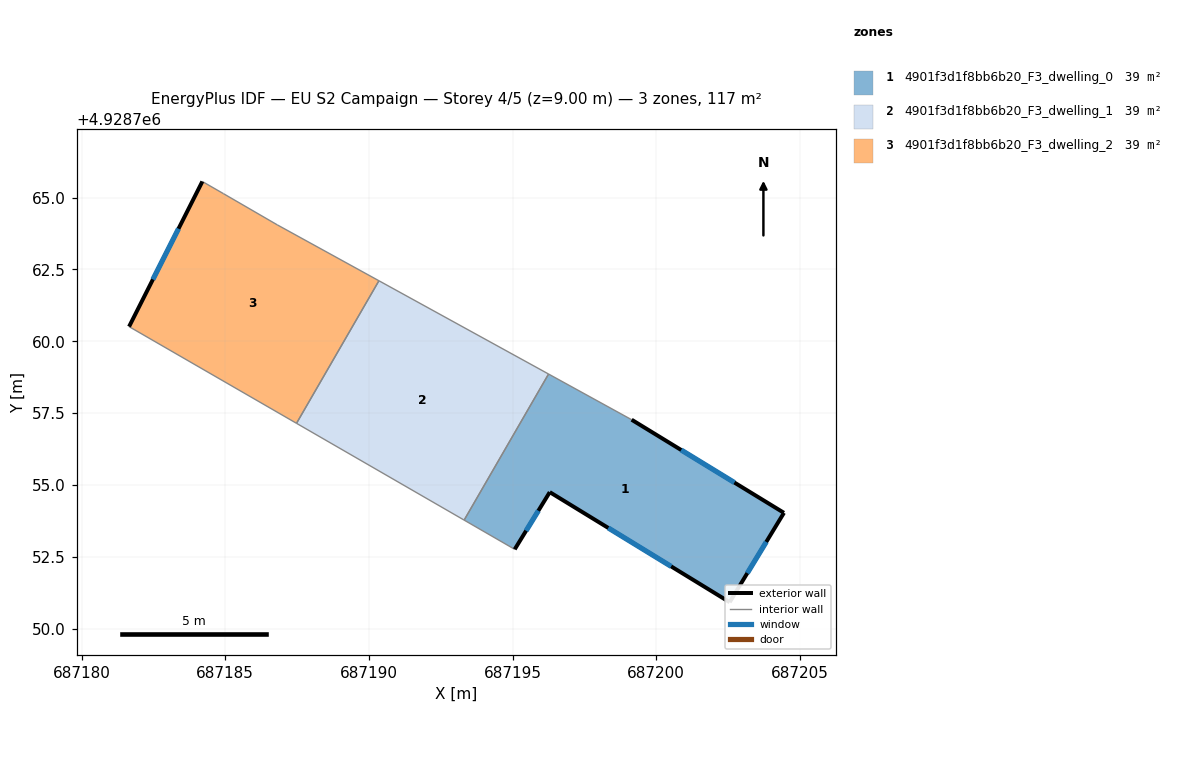
=== STOREY PLAN SPEC (per zone: floor XY polygon, exterior-wall plan segments, windows/doors) ===
zone 1: 4901f3d1f8bb6b20_F3_dwelling_0  (39.1 m²)
  floor: (687204.44, 4928754.03) (687202.55, 4928750.92) (687196.29, 4928754.75) (687195.07, 4928752.76) (687193.31, 4928753.78) (687196.25, 4928758.86) (687199.14, 4928757.27)
  exterior wall: (687195.07, 4928752.76) – (687196.29, 4928754.75)  [2.3 m]
    window: (687195.47, 4928753.41) – (687195.90, 4928754.10)  [0.9 m²]
  exterior wall: (687204.44, 4928754.03) – (687199.14, 4928757.27)  [6.2 m]
    window: (687202.72, 4928755.08) – (687200.87, 4928756.22)  [2.3 m²]
  exterior wall: (687202.55, 4928750.92) – (687204.44, 4928754.03)  [3.6 m]
    window: (687203.17, 4928751.93) – (687203.83, 4928753.02)  [1.3 m²]
  exterior wall: (687196.29, 4928754.75) – (687202.55, 4928750.92)  [7.3 m]
    window: (687198.33, 4928753.51) – (687200.52, 4928752.17)  [2.7 m²]
  interior walls: 3
zone 2: 4901f3d1f8bb6b20_F3_dwelling_1  (39.1 m²)
  floor: (687196.25, 4928758.86) (687193.31, 4928753.78) (687187.48, 4928757.15) (687190.35, 4928762.11)
  interior walls: 4
zone 3: 4901f3d1f8bb6b20_F3_dwelling_2  (39.1 m²)
  floor: (687190.35, 4928762.11) (687187.48, 4928757.15) (687181.65, 4928760.51) (687184.20, 4928765.56) (687184.93, 4928765.14) (687186.81, 4928764.05)
  exterior wall: (687184.20, 4928765.56) – (687181.65, 4928760.51)  [5.7 m]
    window: (687183.37, 4928763.92) – (687182.48, 4928762.15)  [2.1 m²]
  interior walls: 5

=== DERIVED (storey summary) ===
Building: EU S2 Campaign
Storey: 4 of 5  (floor level z = 9.00 m)
Storey gross floor area: 117.2 m²
Zones on this storey: 3
  - 4901f3d1f8bb6b20_F3_dwelling_0: floor 39.1 m²; exterior wall 19.5 m (58.6 m²); 4 window(s) 7.2 m²; WWR 12.2%
  - 4901f3d1f8bb6b20_F3_dwelling_1: floor 39.1 m²
  - 4901f3d1f8bb6b20_F3_dwelling_2: floor 39.1 m²; exterior wall 5.7 m (17.0 m²); 1 window(s) 2.1 m²; WWR 12.2%
Zone adjacency (shared interzone walls):
  - 4901f3d1f8bb6b20_F3_dwelling_0 ↔ 4901f3d1f8bb6b20_F3_dwelling_1
  - 4901f3d1f8bb6b20_F3_dwelling_1 ↔ 4901f3d1f8bb6b20_F3_dwelling_2